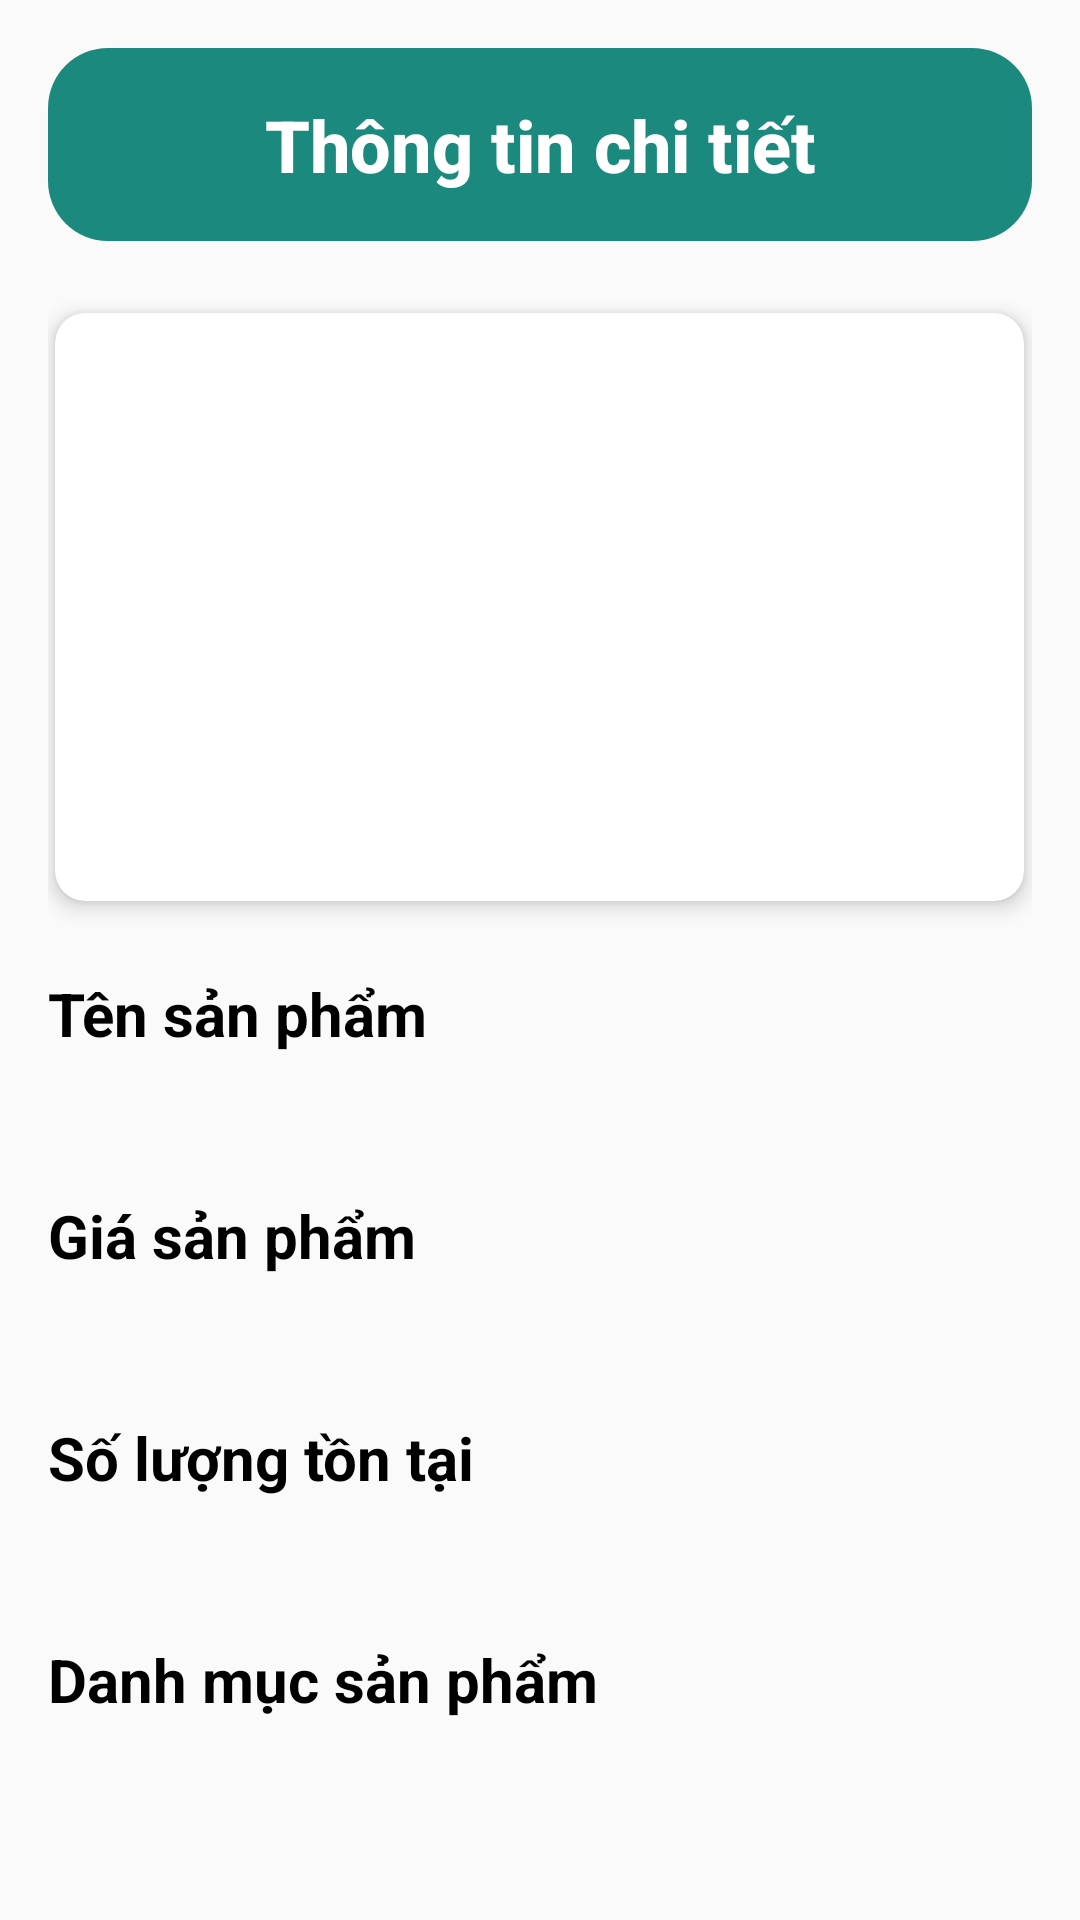

This screen was rendered from an Android layout file. Write that file and the resources it references.
<!-- AndroidManifest.xml: application theme Theme.GymApp -->
<!-- res/layout/activity_admin_product_details.xml -->
<?xml version="1.0" encoding="utf-8"?>
<LinearLayout xmlns:android="http://schemas.android.com/apk/res/android"
    xmlns:app="http://schemas.android.com/apk/res-auto"
    xmlns:tools="http://schemas.android.com/tools"
    android:id="@+id/main"
    android:layout_width="match_parent"
    android:layout_height="match_parent"
    android:orientation="vertical"
    android:padding="16dp"
    tools:context=".admin.ProductDetail">

    
    <TextView
        android:id="@+id/titleText"
        android:layout_width="match_parent"
        android:layout_height="wrap_content"
        android:background="@drawable/round_corner_color_default"
        android:fontFamily="sans-serif-medium"
        android:gravity="center"
        android:text="Thông tin chi tiết"
        android:textAlignment="center"
        android:textColor="@color/white"
        android:textSize="24sp"
        android:textStyle="bold"
        android:padding="16dp"/>

    
    <androidx.cardview.widget.CardView
        android:layout_width="wrap_content"
        android:layout_height="wrap_content"
        android:layout_gravity="center"
        app:cardElevation="4dp"
        app:cardCornerRadius="10dp"
        android:layout_marginTop="24dp"
        android:layout_marginBottom="24dp">

        <ImageView
            android:id="@+id/imageView"
            android:layout_width="323dp"
            android:layout_height="196dp"
            android:scaleType="centerCrop" />
    </androidx.cardview.widget.CardView>

    
    <TextView
        android:layout_width="wrap_content"
        android:layout_height="wrap_content"
        android:textSize="20sp"
        android:text="Tên sản phẩm"
        android:textStyle="bold"
        android:textColor="@color/black"
        android:layout_marginBottom="4dp"/>

    <TextView
        android:id="@+id/textViewName"
        android:layout_width="wrap_content"
        android:layout_height="wrap_content"
        android:textSize="20sp"
        android:textStyle="bold"
        android:textColor="@color/gray"
        android:layout_marginBottom="16dp"/>

    
    <TextView
        android:layout_width="wrap_content"
        android:layout_height="wrap_content"
        android:textSize="20sp"
        android:text="Giá sản phẩm"
        android:textStyle="bold"
        android:textColor="@color/black"
        android:layout_marginBottom="4dp"/>

    <TextView
        android:id="@+id/textViewPrice"
        android:layout_width="wrap_content"
        android:layout_height="wrap_content"
        android:textSize="20sp"
        android:textColor="@color/gray"
        android:layout_marginBottom="16dp"/>

    
    <TextView
        android:layout_width="wrap_content"
        android:layout_height="wrap_content"
        android:textSize="20sp"
        android:text="Số lượng tồn tại"
        android:textStyle="bold"
        android:textColor="@color/black"
        android:layout_marginBottom="4dp"/>

    <TextView
        android:id="@+id/textViewQuantity"
        android:layout_width="wrap_content"
        android:layout_height="wrap_content"
        android:textSize="20sp"
        android:textStyle="bold"
        android:textColor="@color/gray"
        android:layout_marginBottom="16dp"/>

    
    <TextView
        android:layout_width="wrap_content"
        android:layout_height="wrap_content"
        android:textSize="20sp"
        android:text="Danh mục sản phẩm"
        android:textStyle="bold"
        android:textColor="@color/black"
        android:layout_marginBottom="4dp"/>

    <TextView
        android:id="@+id/textViewCategory"
        android:layout_width="wrap_content"
        android:layout_height="wrap_content"
        android:textSize="20sp"
        android:textStyle="bold"
        android:textColor="@color/gray"
        android:layout_marginBottom="24dp"/>



    
    <LinearLayout
        android:layout_width="match_parent"
        android:layout_height="wrap_content"
        android:orientation="horizontal"
        android:layout_marginTop="16dp"
        android:layout_marginBottom="16dp">

        <Button
            android:id="@+id/buttonDelete"
            android:layout_width="0dp"
            android:layout_height="wrap_content"
            android:layout_weight="1"
            android:text="Xóa"
            android:background="@drawable/round_corner_red"
            android:textColor="@android:color/white"
            android:textSize="16sp"
            android:padding="12dp"
            android:layout_marginEnd="8dp"/>

        <Button
            android:id="@+id/buttonUpdate"
            android:layout_width="0dp"
            android:layout_height="wrap_content"
            android:layout_weight="1"
            android:text="Cập nhật"
            android:background="@drawable/round_corner_green"
            android:textColor="@android:color/white"
            android:textSize="16sp"
            android:padding="12dp"
            android:layout_marginEnd="8dp"/>

        <Button
            android:id="@+id/buttonBack"
            android:layout_width="0dp"
            android:layout_height="wrap_content"
            android:layout_weight="1"
            android:text="Thoát"
            android:background="@drawable/round_corner_gray"
            android:textColor="@android:color/white"
            android:textSize="16sp"
            android:padding="12dp"/>
    </LinearLayout>

</LinearLayout>
<!-- resources referenced by this layout -->
<resources>
  <color name="black">#FF000000</color>
  <color name="gray">#666666</color>
  <color name="white">#FFFFFFFF</color>
  <!-- drawable round_corner_color_default (drawable) -->
  <shape xmlns:android="http://schemas.android.com/apk/res/android">
      <solid android:color="@color/colorDefaultDeeper"/> 
  
      <corners android:radius="20dp"/> 
  </shape>
  <!-- drawable round_corner_gray (drawable) -->
  <shape xmlns:android="http://schemas.android.com/apk/res/android">
      <solid android:color="#666666"/> 
  
      <corners android:radius="20dp"/> 
  </shape>
  <!-- drawable round_corner_green (drawable) -->
  <shape xmlns:android="http://schemas.android.com/apk/res/android">
      <solid android:color="#33CC66"/> 
  
      <corners android:radius="20dp"/> 
  </shape>
  <!-- drawable round_corner_red (drawable) -->
  <shape xmlns:android="http://schemas.android.com/apk/res/android">
      <solid android:color="#CC3333"/> 
  
      <corners android:radius="20dp"/> 
  </shape>
  <style name="Theme.GymApp" parent="Theme.AppCompat.Light.NoActionBar">
  
      </style>
  <color name="colorDefaultDeeper">#1C897E</color>
</resources>
